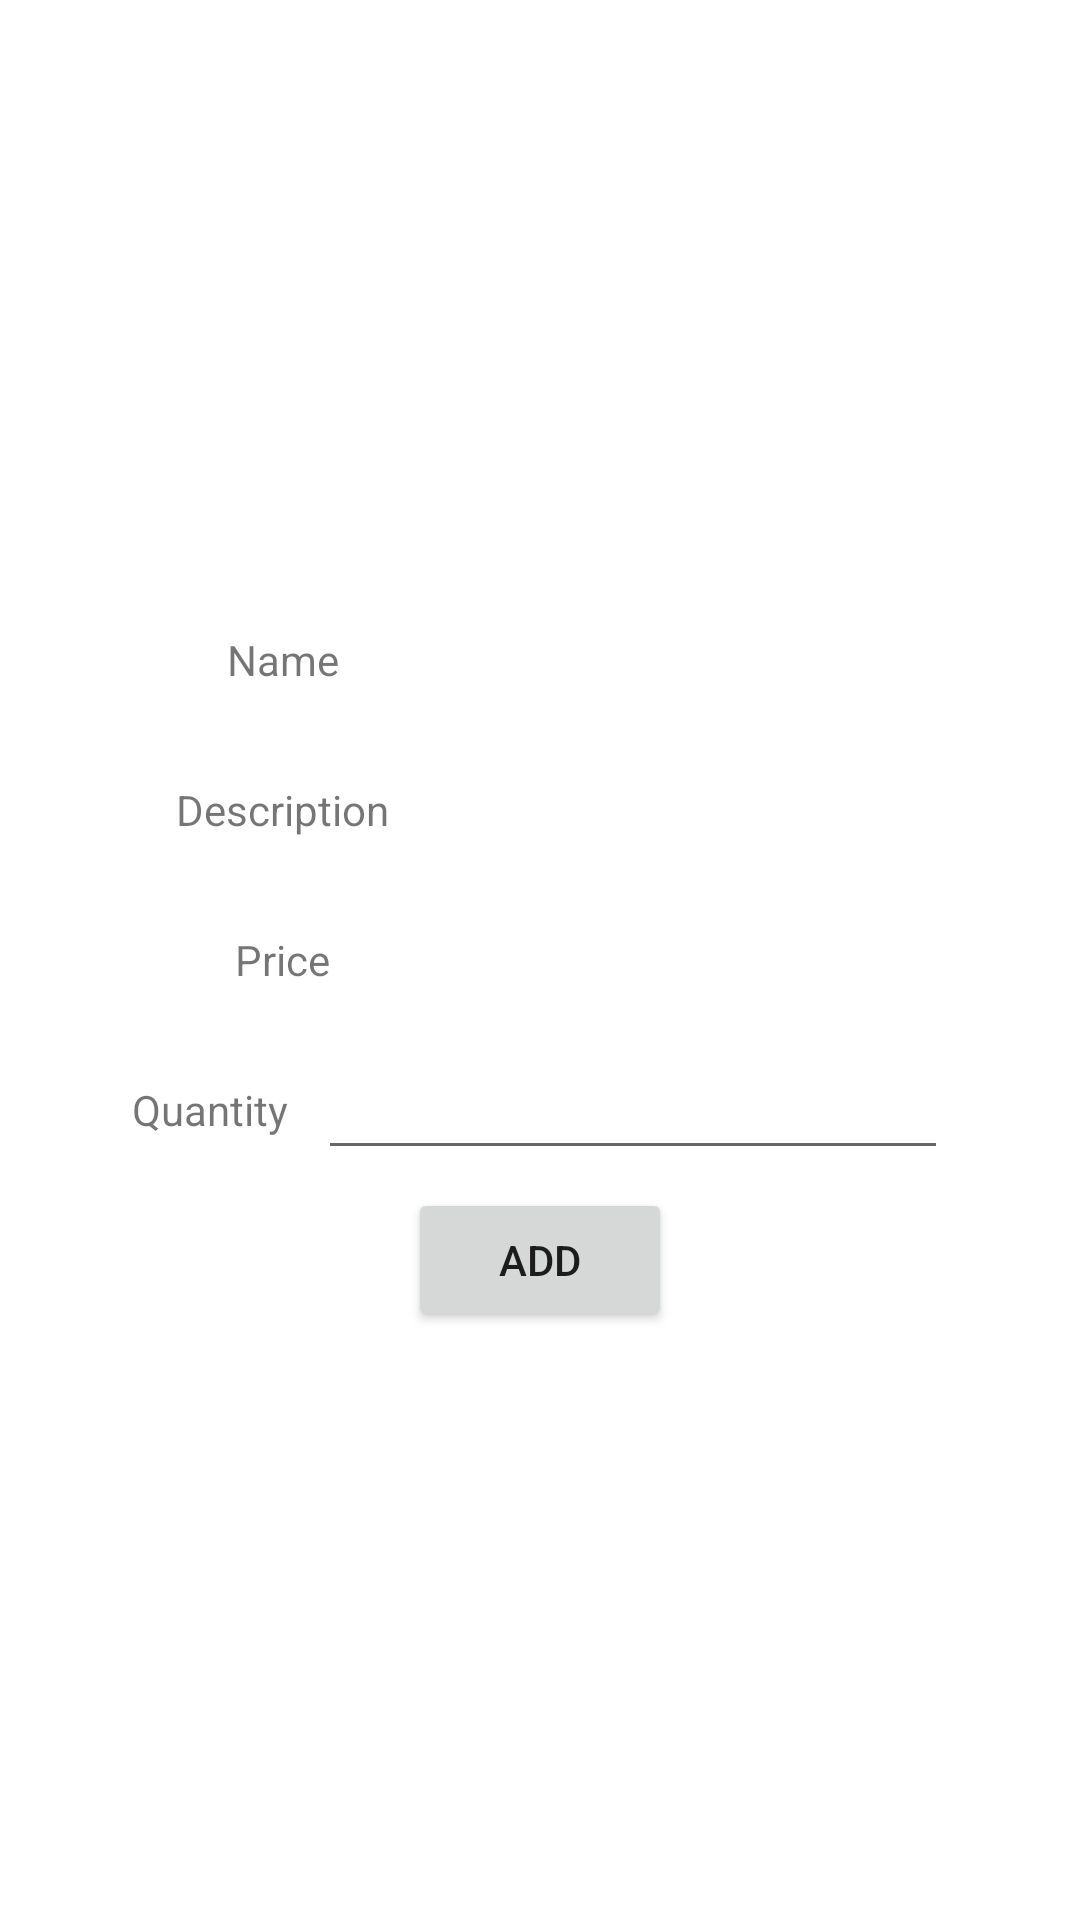

Here is an Android app screen rendered from its layout file. Give the layout XML and the strings, colors and styles it references.
<!-- AndroidManifest.xml: application theme Theme.SelfBilling -->
<!-- res/layout/activity_user_add_to_cart3.xml -->
<?xml version="1.0" encoding="utf-8"?>
<LinearLayout xmlns:android="http://schemas.android.com/apk/res/android"
    xmlns:app="http://schemas.android.com/apk/res-auto"
    xmlns:tools="http://schemas.android.com/tools"
    android:layout_width="match_parent"
    android:layout_height="match_parent"
    android:gravity="center"
    android:orientation="vertical"
    tools:context=".user_add_to_cart_3" >

    <TableRow
        android:layout_width="match_parent"
        android:layout_height="wrap_content"
        android:gravity="center">

        <ImageView
            android:id="@+id/imageView4"
            android:layout_width="wrap_content"
            android:layout_height="wrap_content"
            tools:srcCompat="@tools:sample/avatars" />
    </TableRow>

    <TableRow
        android:layout_width="match_parent"
        android:layout_height="50dp"
        android:gravity="center">

        <TextView
            android:id="@+id/textView74"
            android:layout_width="wrap_content"
            android:layout_height="wrap_content"
            android:text="Name" />

        <TextView
            android:id="@+id/textView75"
            android:layout_width="wrap_content"
            android:layout_height="wrap_content"
            android:layout_marginLeft="8dp"
            android:ems="10"
            android:inputType="textPersonName" />
    </TableRow>

    <TableRow
        android:layout_width="match_parent"
        android:layout_height="50dp"
        android:gravity="center">

        <TextView
            android:id="@+id/textView76"
            android:layout_width="wrap_content"
            android:layout_height="wrap_content"
            android:text="Description" />

        <TextView
            android:id="@+id/textView77"
            android:layout_width="wrap_content"
            android:layout_height="wrap_content"
            android:layout_marginLeft="8dp"
            android:ems="10"
            android:inputType="textPersonName" />
    </TableRow>

    <TableRow
        android:layout_width="match_parent"
        android:layout_height="50dp"
        android:gravity="center">

        <TextView
            android:id="@+id/textView78"
            android:layout_width="wrap_content"
            android:layout_height="wrap_content"
            android:text="Price" />

        <TextView
            android:id="@+id/textView79"
            android:layout_width="wrap_content"
            android:layout_height="wrap_content"
            android:layout_marginLeft="8dp"
            android:ems="10"
            android:inputType="textPersonName" />
    </TableRow>

    <TableRow
        android:layout_width="match_parent"
        android:layout_height="50dp"
        android:gravity="center">

        <TextView
            android:id="@+id/textView80"
            android:layout_width="wrap_content"
            android:layout_height="wrap_content"
            android:text="Quantity" />

        <EditText
            android:id="@+id/editTextTextPersonName10"
            android:layout_width="wrap_content"
            android:layout_height="40dp"
            android:layout_marginLeft="10dp"
            android:ems="10"
            android:inputType="number" />
    </TableRow>

    <TableRow
        android:layout_width="match_parent"
        android:layout_height="50dp"
        android:gravity="center">

        <Button
            android:id="@+id/button32"
            android:layout_width="wrap_content"
            android:layout_height="wrap_content"
            android:text="ADD" />
    </TableRow>
</LinearLayout>
<!-- resources referenced by this layout -->
<resources>
  <style name="Theme.SelfBilling" parent="Theme.MaterialComponents.DayNight.DarkActionBar">
          
          <item name="colorPrimary">@color/purple_500</item>
          <item name="colorPrimaryVariant">@color/purple_700</item>
          <item name="colorOnPrimary">@color/white</item>
          
          <item name="colorSecondary">@color/teal_200</item>
          <item name="colorSecondaryVariant">@color/teal_700</item>
          <item name="colorOnSecondary">@color/black</item>
          
          <item name="android:statusBarColor" tools:targetApi="l">?attr/colorPrimaryVariant</item>
          
      </style>
  <!-- not gathered from this repository: default colours our renderer supplied (Android Studio template values) -->
  <color name="purple_500">#FF6200EE</color>
  <color name="purple_700">#FF3700B3</color>
  <color name="teal_200">#FF03DAC5</color>
  <color name="teal_700">#FF018786</color>
  <color name="black">#FF000000</color>
  <color name="white">#FFFFFFFF</color>
</resources>
